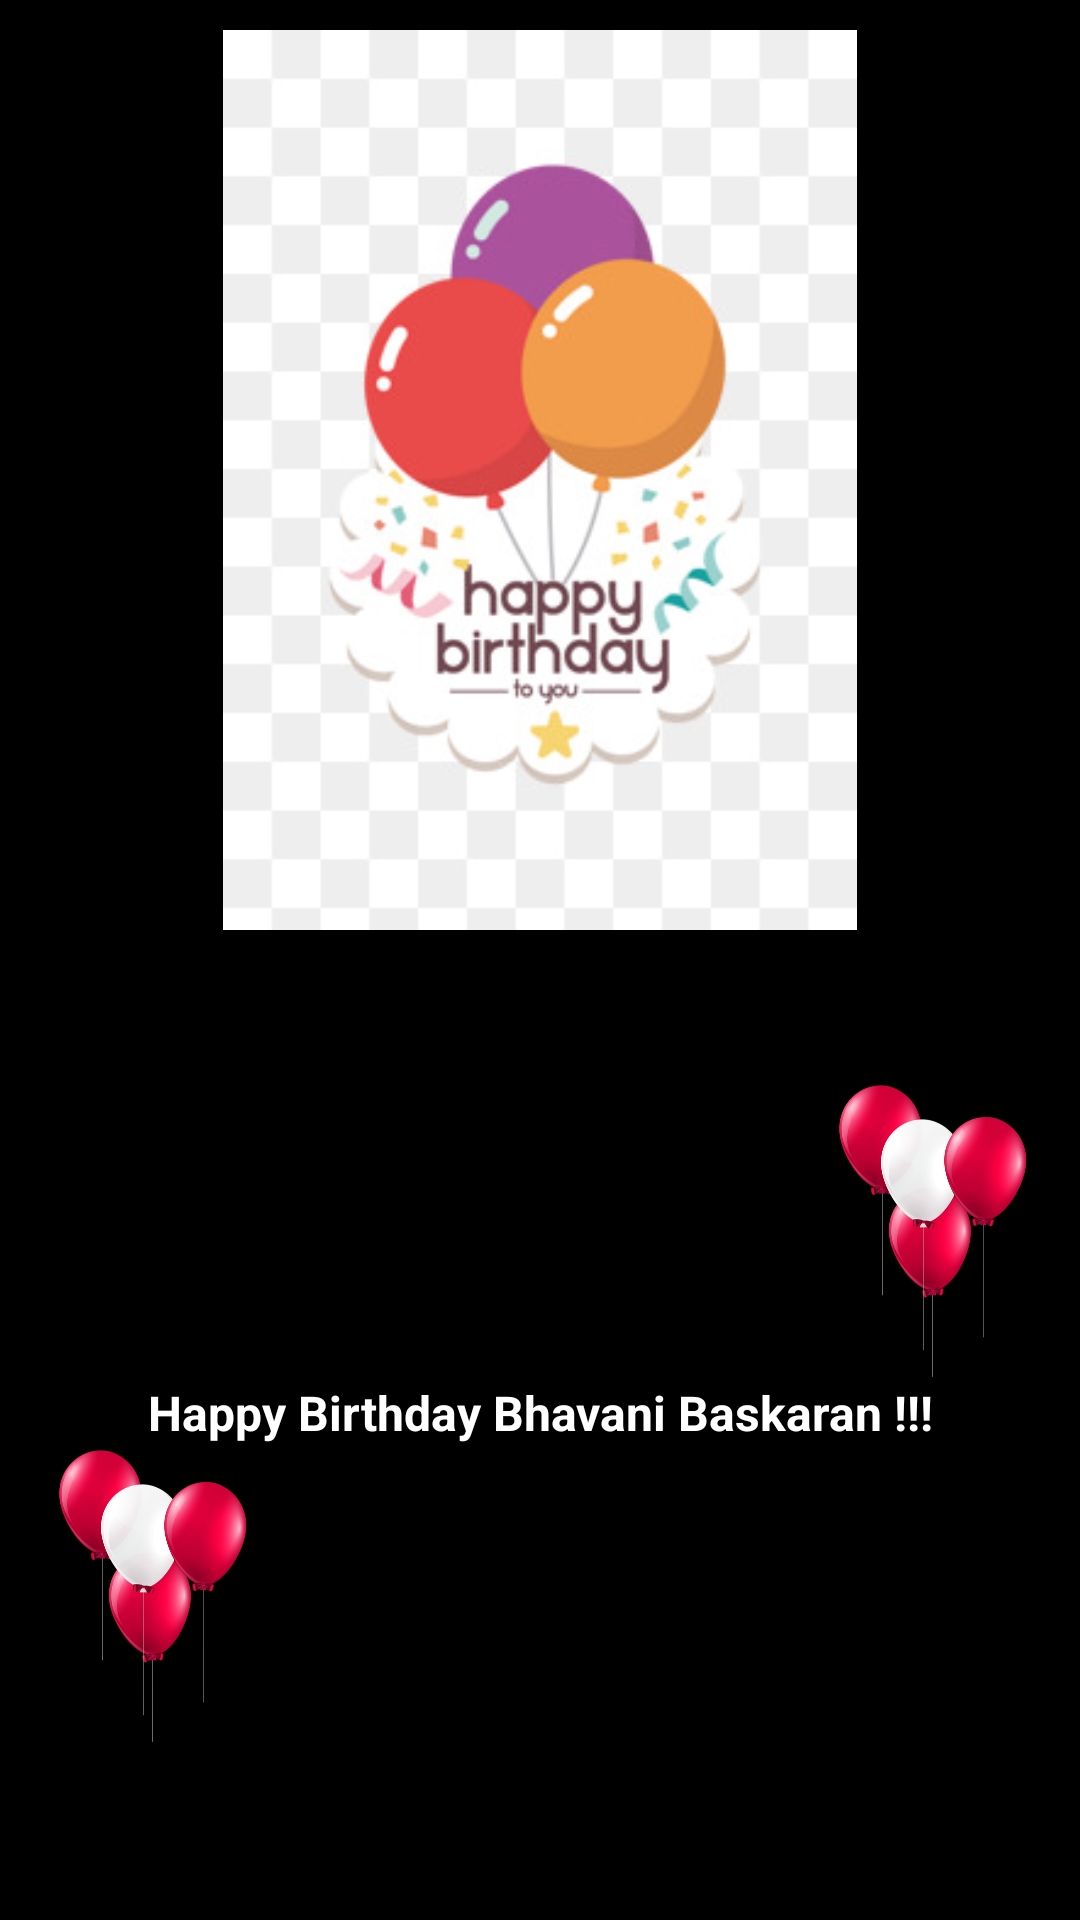

Reconstruct the res/layout file that produces this screen, plus the resources it refers to.
<!-- AndroidManifest.xml: activity theme AppTheme.Transparent -->
<!-- res/layout/activity_splash.xml -->
<?xml version="1.0" encoding="utf-8"?>
<LinearLayout xmlns:android="http://schemas.android.com/apk/res/android"
    xmlns:tools="http://schemas.android.com/tools"
    android:layout_width="match_parent"
    android:layout_height="match_parent"
    android:orientation="vertical"
    android:background="@color/black"
    tools:context="com.room.android.activity.SplashActivity">

    <RelativeLayout
        android:layout_width="match_parent"
        android:layout_height="match_parent">

        <LinearLayout
            android:id="@+id/ballonLayout"
            android:layout_width="match_parent"
            android:layout_height="350dp"
            android:layout_marginTop="10dp"
            android:animateLayoutChanges="true"
            android:orientation="vertical">

            <ImageView
                android:layout_width="match_parent"
                android:layout_height="300dp"
                android:layout_gravity="center"
                android:scaleType="centerInside"
                android:src="@drawable/ballon" />

        </LinearLayout>

        <LinearLayout
            android:id="@+id/bdayLayout"
            android:layout_width="match_parent"
            android:layout_height="match_parent"
            android:animateLayoutChanges="true"
            android:layout_below="@+id/ballonLayout"
            android:orientation="vertical">

            <LinearLayout
                android:layout_width="match_parent"
                android:layout_height="wrap_content"
                android:layout_gravity="end"
                android:gravity="end">

                <ImageView
                    android:layout_width="100dp"
                    android:layout_height="100dp"
                    android:layout_gravity="right"
                    android:src="@drawable/red_ballon" />
            </LinearLayout>

            <LinearLayout
                android:layout_width="match_parent"
                android:layout_height="wrap_content"
                android:layout_gravity="center"
                android:gravity="center">

                <TextView
                    android:layout_width="match_parent"
                    android:layout_height="wrap_content"
                    android:text="Happy Birthday
Bhavani Baskaran !!!"
                    android:textAlignment="center"
                    android:textAllCaps="false"
                    android:textColor="@color/white"
                    android:textSize="16sp"
                    android:textStyle="bold" />

            </LinearLayout>

            <LinearLayout
                android:layout_width="match_parent"
                android:layout_height="wrap_content"
                android:layout_gravity="left"
                android:gravity="left">

                <ImageView
                    android:layout_width="100dp"
                    android:layout_height="100dp"
                    android:layout_gravity="left"
                    android:src="@drawable/red_ballon" />

            </LinearLayout>


        </LinearLayout>


    </RelativeLayout>


</LinearLayout>
<!-- resources referenced by this layout -->
<resources>
  <color name="black">#000</color>
  <color name="white">#FFFFFF</color>
  <!-- drawable ballon: jpg bitmap (drawable, 19622 bytes) -->
  <!-- drawable red_ballon: png bitmap (drawable, 134029 bytes) -->
  <style name="AppTheme.Transparent" parent="AppTheme">
          <item name="android:windowIsTranslucent">true</item>
          <item name="android:windowBackground">@android:color/transparent</item>
          <item name="android:windowDrawsSystemBarBackgrounds" tools:ignore="NewApi">true</item>
  
      </style>
  <style name="AppTheme" parent="Theme.AppCompat.Light.NoActionBar">
          
          <item name="colorPrimary">@color/colorPrimary</item>
          <item name="colorPrimaryDark">@color/colorPrimaryDark</item>
          <item name="colorAccent">@color/colorAccent</item>
          <item name="android:background">@android:color/transparent</item>
          <item name="android:windowTranslucentNavigation">true</item>
          <item name="android:windowTranslucentStatus">true</item>
  
      </style>
  <color name="colorPrimary">#3F51B5</color>
  <color name="colorPrimaryDark">#303F9F</color>
  <color name="colorAccent">#FF4081</color>
</resources>
